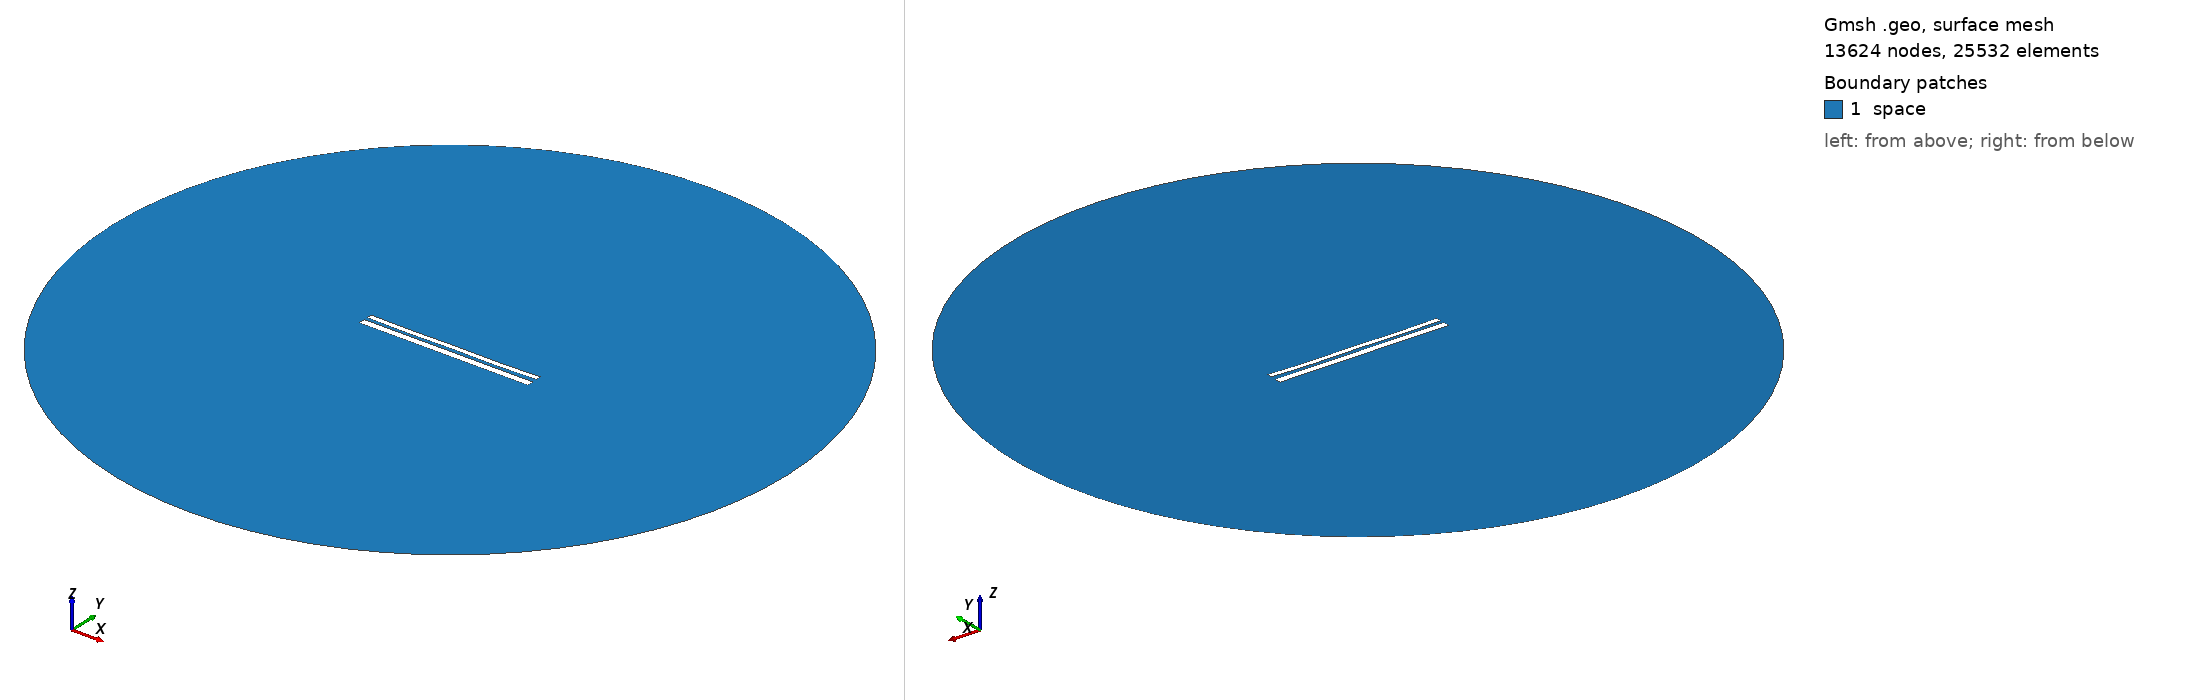

Gmsh geometry script, surface-meshed: 13624 nodes, 25532 surface elements. Boundary patches (legend numbers): 1 space. Left view from above one corner, right view from below the opposite corner. Legend entries are the model's physical surfaces. The drawing asked Gmsh for element sizes between 1% and 20% of the model's largest extent; the script's own settings can give other sizes.

=== 10386.geo (drawn) ===
//---------------------------------------
// Geometry kernel
//---------------------------------------

SetFactory("OpenCASCADE");



//---------------------------------------
// Parameters of the geometry
//---------------------------------------

// Overetch of the upper plate
overetch = 0.375;

// Distance between the plates
distance = 1.75;

// Discretization over the x axis (for the deformation)
nx = 50; 

// Length of the plate
L = 100 - overetch; 

// Number of modes
n = 4; 

// 1st mode coefficient
coeff(1) = 0.07499999999999998;
beta(1) = 0.596864 * 3.1415926535 / L;

// 2nd mode coefficient
coeff(2) = -0.15;
beta(2) = 1.49418 * 3.1415926535 / L;

// 3rd mode coefficient
coeff(3) = 0.0;
beta(3) = 2.50025 * 3.1415926535 / L;

// 4th mode coefficient
coeff(4) = -0.15;
beta(4) = 3.49999 * 3.1415926535 / L;



//---------------------------------------
// Upper plate (deformed rectangle)
//---------------------------------------

// Coordiantes of the upper plate
xmin = -50;
xmax = 50 - overetch;

// Height of the upper plate
yheight = 4 - 2 * overetch;

// Indexes of the points
UpperID[] = {};
LowerID[] = {};
LeftID[] = {};
RightID[] = {};

// Point index
p = 1;

// Horizontal edges
For i In {1:nx}
    x = xmin + (i-1)*(xmax - xmin)/(nx-1);

    y_bottom = distance / 2 + overetch;
    For j In {1:n}
        C = (Cosh(beta(j)*L) + Cos(beta(j)*L)) / (Sinh(beta(j)*L) + Sin(beta(j)*L));
        y_bottom  = y_bottom + coeff(j) * (Cosh(beta(j)*(x+50)) - Cos(beta(j)*(x+50)) - C * (Sinh(beta(j)*(x+50)) - Sin(beta(j)*(x+50))));
    EndFor

    y_top = y_bottom + yheight;

    Point(p) = {x, y_top, 0, 1.0};
    UpperID[i] = p;
    p = p + 1;

    Point(p) = {x, y_bottom, 0, 1.0};
    LowerID[i] = p;
    p = p + 1;
EndFor

// Create point lists
UpperPts[] = {}; LowerPts[] = {};
For i In {1:nx}
  UpperPts[] += {UpperID[i]};
  LowerPts[] += {LowerID[i]};
EndFor

// Build splines
Spline(1) = {UpperPts[]};
Spline(2) = {LowerPts[]};
Line(3) = {LowerPts[nx-1], UpperPts[nx-1]};
Line(4) = {LowerPts[0], UpperPts[0]};

// Build the plane surface
Curve Loop(1) = {2, 3, -1, -4};
Plane Surface(1) = {1};



//---------------------------------------
// Lower plate (rectangle)
//---------------------------------------

// Vertices
Point(1001) = {-50, -1, 0, 1.0};
Point(1002) = { 50, -1, 0, 1.0};
Point(1003) = { 50,  -5, 0, 1.0};
Point(1004) = {-50,  -5, 0, 1.0};

// Edges
Line(5) = {1001, 1002};
Line(6) = {1002, 1003};
Line(7) = {1003, 1004};
Line(8) = {1004, 1001};

// Plane surface
Line Loop(2) = {5, 6, 7, 8};
Plane Surface(2) = {2}; 



//---------------------------------------
// Outer (fictious) boundary
//---------------------------------------

// Points
Point(1005) = {0, 0, 0};       // Center
Point(1006) = {200, 0, 0};     // Start point
Point(1007) = {0, 200, 0};     // 90 degrees
Point(1008) = {-200, 0, 0};    // 180 degrees
Point(1009) = {0, -200, 0};    // 270 degrees

// Circle arcs (each needs start, center, end)
Circle(9) = {1006, 1005, 1007};
Circle(10) = {1007, 1005, 1008};
Circle(11) = {1008, 1005, 1009};
Circle(12) = {1009, 1005, 1006};

// Plane surface for the entire domain
Curve Loop(3) = {9, 10, 11, 12};
Surface(3) = {3};

// Subtract the plates from the whole domain to obtain the actual domain where we want to solve the equations
BooleanDifference{ Surface{3}; Delete; }{ Surface{1}; Surface{2}; Delete; }




//---------------------------------------
// Transfinite Lines/Curves
//---------------------------------------

// Set the number of points on the boundaries
r = 7;

// Plates
Transfinite Curve {1, 2} = 50*r Using Progression 1;
Transfinite Curve {3, 4} = 2*r Using Progression 1;
Transfinite Line {5, 7} = 50*r Using Progression 1;
Transfinite Line {6, 8} = 2*r Using Progression 1;

// Outer boundary
Transfinite Line {9, 10, 11, 12} = 20 Using Progression 1;



//---------------------------------------
// Physical groups
//---------------------------------------                

// Physical curves (boundaries)
Physical Line("force_segment", 10) = {2};
Physical Line("upper_plate", 11) = {1, 3, 4};
Physical Line("lower_plate", 12) = {5, 6, 7, 8};
Physical Line("boundary", 20) = {9, 10, 11, 12};

// Physical Surfaces
Physical Surface("space", 30) = {3};



//---------------------------------------
// 6. Generate the Mesh
//---------------------------------------

// 2D mesh generation
Mesh 2;
